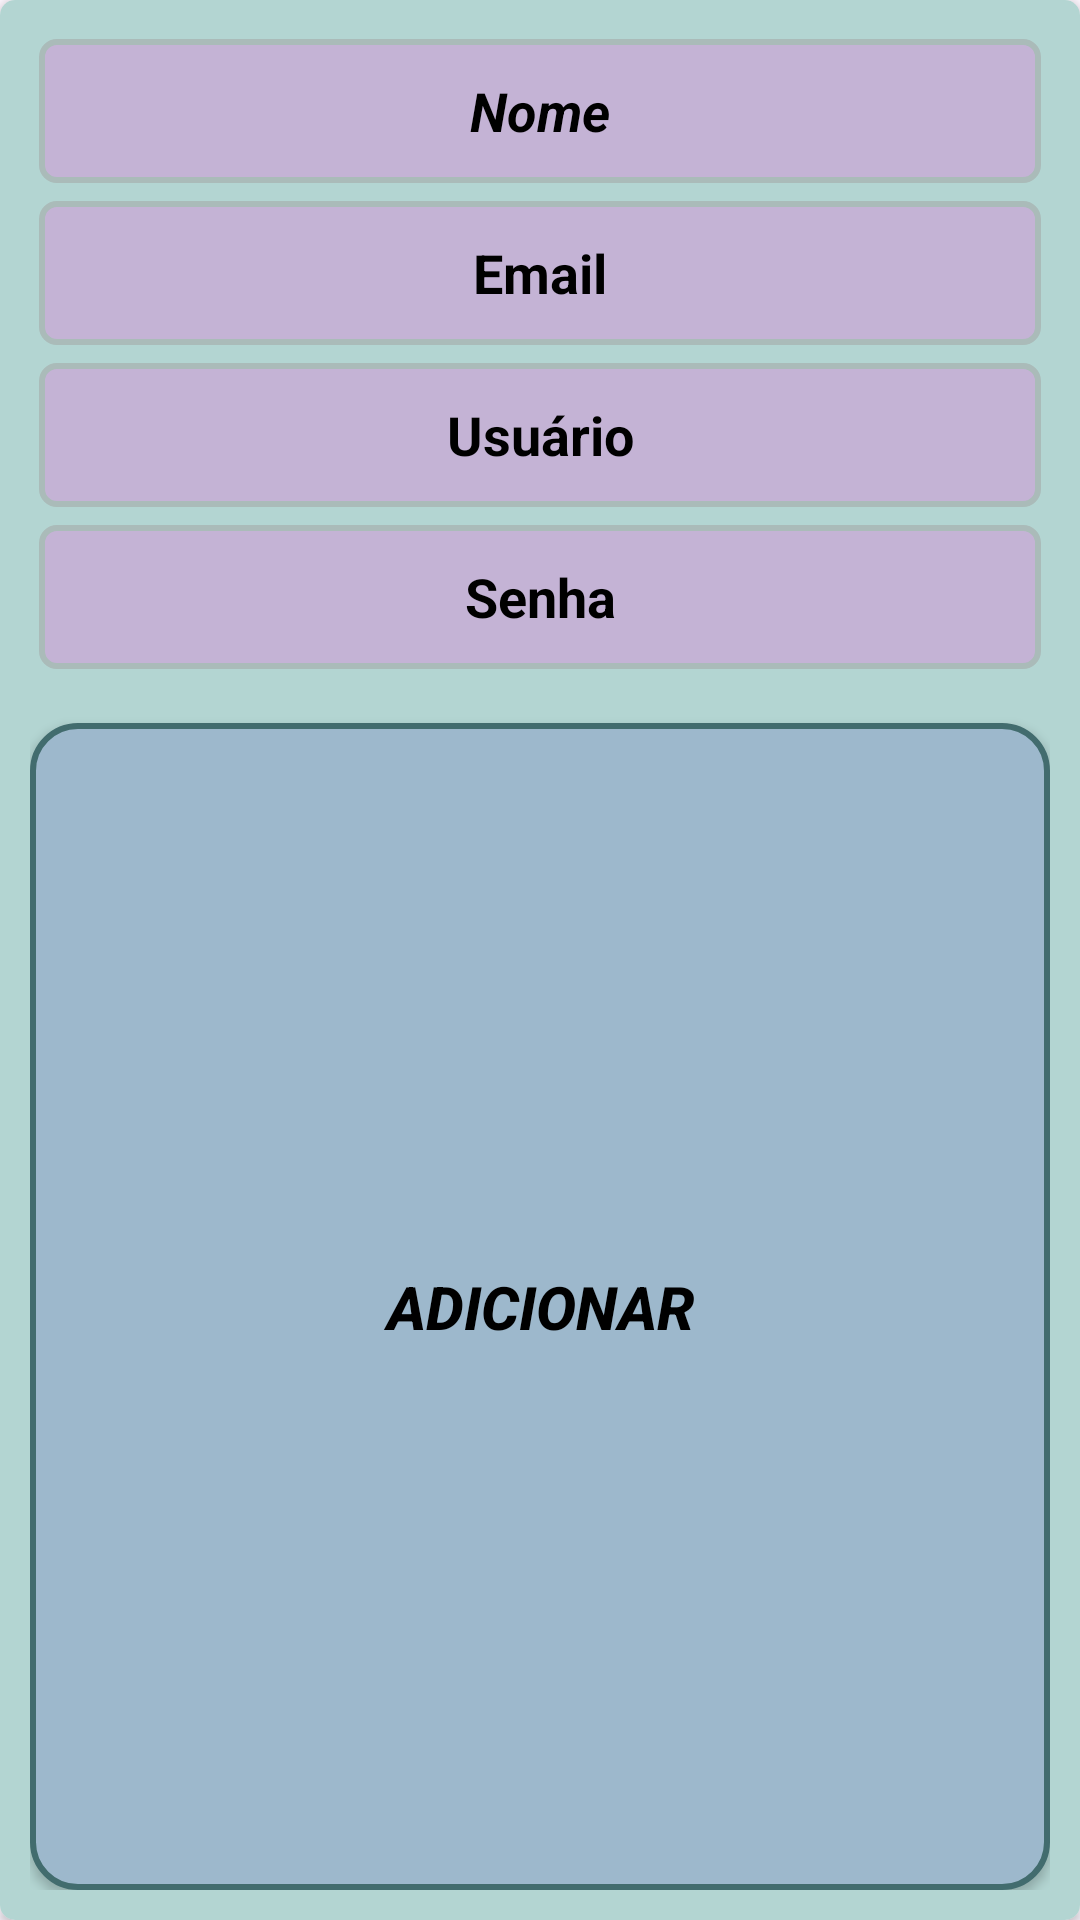

This screen was rendered from an Android layout file. Write that file and the resources it references.
<!-- AndroidManifest.xml: application theme Theme.Venus20 -->
<!-- res/layout/dialog_add_opr.xml -->
<?xml version="1.0" encoding="utf-8"?>
<androidx.cardview.widget.CardView xmlns:android="http://schemas.android.com/apk/res/android"
    xmlns:app="http://schemas.android.com/apk/res-auto"
    android:layout_width="300dp"
    android:layout_height="wrap_content"
    android:layoutDirection="ltr"
    app:cardBackgroundColor="@android:color/white"
    app:cardCornerRadius="5dp">

    <LinearLayout
        android:layout_width="match_parent"
        android:layout_height="match_parent"
        android:orientation="vertical"
        android:padding="10dp"
        android:background="#B3D5D2">

        <EditText
            android:id="@+id/textAddName"
            android:layout_width="match_parent"
            android:layout_height="48dp"
            android:layout_gravity="center"
            android:layout_margin="3dp"
            android:background="@drawable/dialog_add_opr_bg"
            android:gravity="center"
            android:hint="Nome"
            android:padding="5dp"
            android:textColor="@android:color/white"
            android:textColorHint="@color/black"
            android:textSize="18sp"
            android:textStyle="bold|italic" />

        <EditText
            android:id="@+id/textAddEmail"
            android:layout_width="match_parent"
            android:layout_height="48dp"
            android:layout_gravity="center"
            android:layout_margin="3dp"
            android:background="@drawable/dialog_add_opr_bg"
            android:gravity="center"
            android:hint="Email"
            android:inputType="textEmailAddress"
            android:padding="5dp"
            android:textColor="@android:color/white"
            android:textColorHint="@color/black"
            android:textSize="18sp"
            android:textStyle="bold" />

        <EditText
            android:id="@+id/textAddUser"
            android:layout_width="match_parent"
            android:layout_height="48dp"
            android:layout_gravity="center"
            android:layout_margin="3dp"
            android:background="@drawable/dialog_add_opr_bg"
            android:gravity="center"
            android:hint="Usuário"
            android:padding="5dp"
            android:textColor="@android:color/white"
            android:textColorHint="@color/black"
            android:textSize="18sp"
            android:textStyle="bold" />
        <EditText
            android:id="@+id/textAddPassword"
            android:layout_width="match_parent"
            android:layout_height="48dp"
            android:layout_gravity="center"
            android:layout_margin="3dp"
            android:background="@drawable/dialog_add_opr_bg"
            android:gravity="center"
            android:hint="Senha"
            android:padding="5dp"
            android:textColor="@android:color/white"
            android:textColorHint="@color/black"
            android:textSize="18sp"
            android:textStyle="bold" />

        <androidx.appcompat.widget.AppCompatButton
            android:id="@+id/buttonDialogAddOpr"
            android:layout_width="match_parent"
            android:layout_height="match_parent"
            android:layout_marginTop="15sp"
            android:background="@drawable/btn_round_blue"
            android:text="Adicionar"
            android:textColor="@color/black"
            android:textSize="20sp"
            android:textStyle="bold|italic" />

        <androidx.appcompat.widget.AppCompatButton
            android:id="@+id/buttonDialogCancelOpr"
            android:layout_width="match_parent"
            android:layout_height="50sp"
            android:layout_marginTop="5dp"
            android:background="@drawable/btn_round_red"
            android:text="Sair"
            android:textColor="@color/black"
            android:textSize="20sp"
            android:textStyle="bold|italic" />
    </LinearLayout>
</androidx.cardview.widget.CardView>
<!-- resources referenced by this layout -->
<resources>
  <!-- drawable btn_round_blue (drawable) -->
  <?xml version="1.0" encoding="utf-8"?>
  <shape xmlns:android="http://schemas.android.com/apk/res/android">
  
      <corners android:radius="15dp"/>
      <stroke android:color="#426C6E"
          android:width="2dp"/>
      <solid android:color="#9DB8CC"/>
  
  </shape>
  <!-- drawable btn_round_red (drawable) -->
  <?xml version="1.0" encoding="utf-8"?>
  <shape xmlns:android="http://schemas.android.com/apk/res/android">
  
      <corners android:radius="15dp"/>
      <stroke android:color="#6A3D3B"
          android:width="2dp"/>
      <solid android:color="#F09180"/>
  
  </shape>
  <!-- drawable dialog_add_opr_bg (drawable) -->
  <?xml version="1.0" encoding="utf-8"?>
  <shape xmlns:android="http://schemas.android.com/apk/res/android">
  
      <solid android:color="#C4B3D5"/>
      <corners android:radius="5sp"/>
      <stroke android:color="#AABBB9"
          android:width="2sp"/>
  
  
  </shape>
  <style name="Theme.Venus20" parent="Base.Theme.Venus20" />
  <style name="Base.Theme.Venus20" parent="Theme.Material3.DayNight.NoActionBar">
          
          
      </style>
  <!-- not gathered from this repository: default colours our renderer supplied (Android Studio template values) -->
  <color name="black">#FF000000</color>
</resources>
